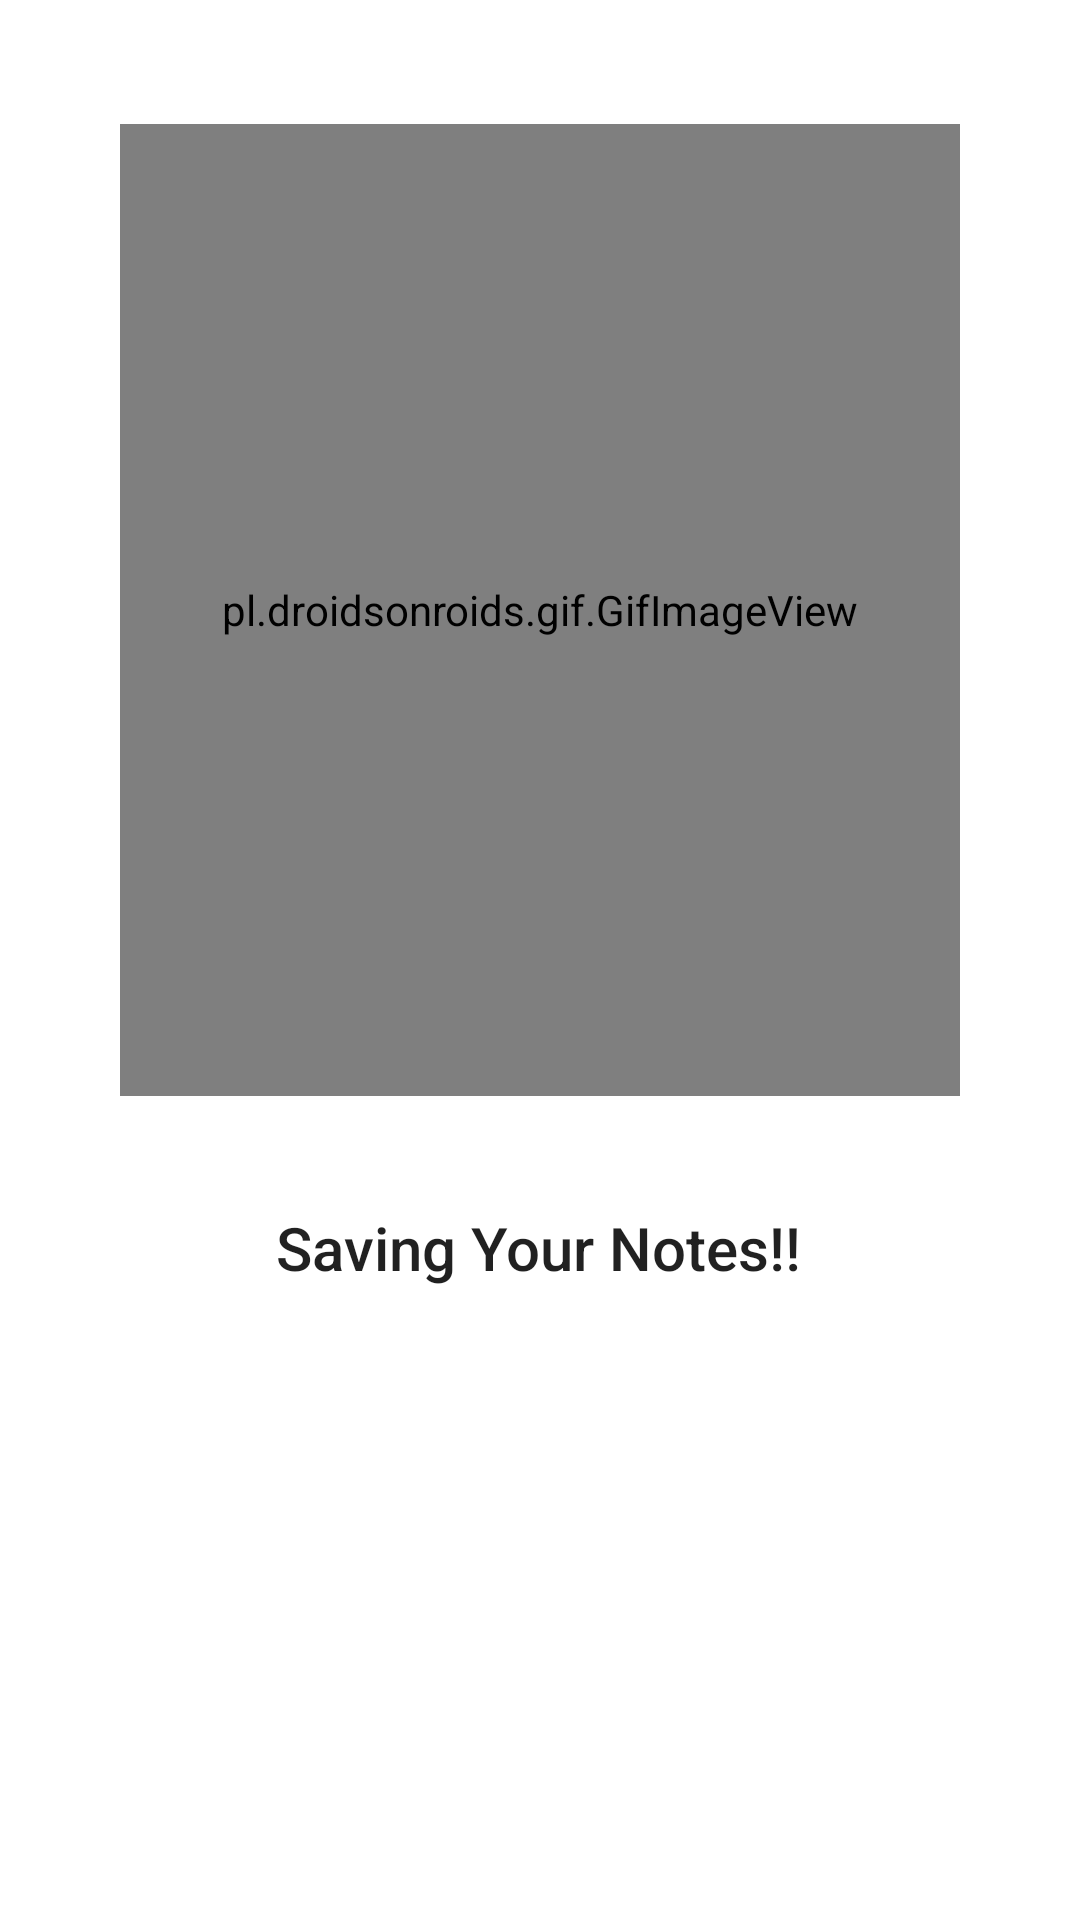

Layout XML and referenced resources for this Android screen:
<!-- AndroidManifest.xml: application theme Theme.NotesApp -->
<!-- res/layout/welcome_layout.xml -->
<?xml version="1.0" encoding="utf-8"?>
<androidx.constraintlayout.widget.ConstraintLayout
    xmlns:android="http://schemas.android.com/apk/res/android"
    xmlns:app="http://schemas.android.com/apk/res-auto"
    xmlns:tools="http://schemas.android.com/tools"
    android:layout_width="match_parent"
    android:background="@drawable/background_layout"
    android:layout_height="match_parent">

    <pl.droidsonroids.gif.GifImageView
        android:id="@+id/gif"
        android:layout_width="280dp"
        android:layout_height="324dp"
        android:src="@drawable/writing"
        app:layout_constraintBottom_toBottomOf="parent"
        app:layout_constraintEnd_toEndOf="parent"
        app:layout_constraintStart_toStartOf="parent"
        app:layout_constraintTop_toTopOf="parent"
        app:layout_constraintVertical_bias="0.131" />

    <TextView
        android:id="@+id/idSavingText"
        android:layout_width="wrap_content"
        android:layout_height="wrap_content"
        android:text="@string/saving_your_notes"
        android:textAppearance="@style/TextAppearance.AppCompat.Body2"
        android:textSize="20sp"
        app:layout_constraintBottom_toBottomOf="parent"
        app:layout_constraintEnd_toEndOf="parent"
        app:layout_constraintHorizontal_bias="0.498"
        app:layout_constraintStart_toStartOf="parent"
        app:layout_constraintTop_toBottomOf="@+id/gif"
        app:layout_constraintVertical_bias="0.15" />

</androidx.constraintlayout.widget.ConstraintLayout>
<!-- resources referenced by this layout -->
<resources>
  <string name="saving_your_notes">Saving Your Notes!!</string>
  <style name="Theme.NotesApp" parent="Theme.MaterialComponents.DayNight.DarkActionBar">
          
          <item name="colorPrimary">#F1E25D</item>
          <item name="colorPrimaryVariant">#FFEB3B</item>
          <item name="colorOnPrimary">@color/white</item>
          
          <item name="colorSecondary">@color/teal_200</item>
          <item name="colorSecondaryVariant">@color/teal_700</item>
          <item name="colorOnSecondary">@color/black</item>
          
          <item name="android:statusBarColor" tools:targetApi="l">?attr/colorPrimaryVariant</item>
          
      </style>
  <color name="white">#FFFFFFFF</color>
  <color name="teal_200">#FF03DAC5</color>
  <color name="teal_700">#FF018786</color>
  <color name="black">#FF000000</color>
</resources>
